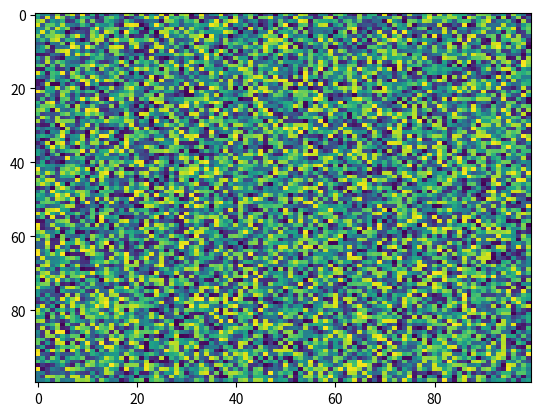

This chart was generated by the following Python code:
import matplotlib.pyplot as plt
import numpy as np
X = np.random.rand(100, 100)
plt.imshow(X, 'viridis', None, alpha=None, resample=None, filterrad=4.0, vmin=None, origin='upper', vmax=None, interpolation='nearest', filternorm=True, aspect='auto', interpolation_stage=None)
